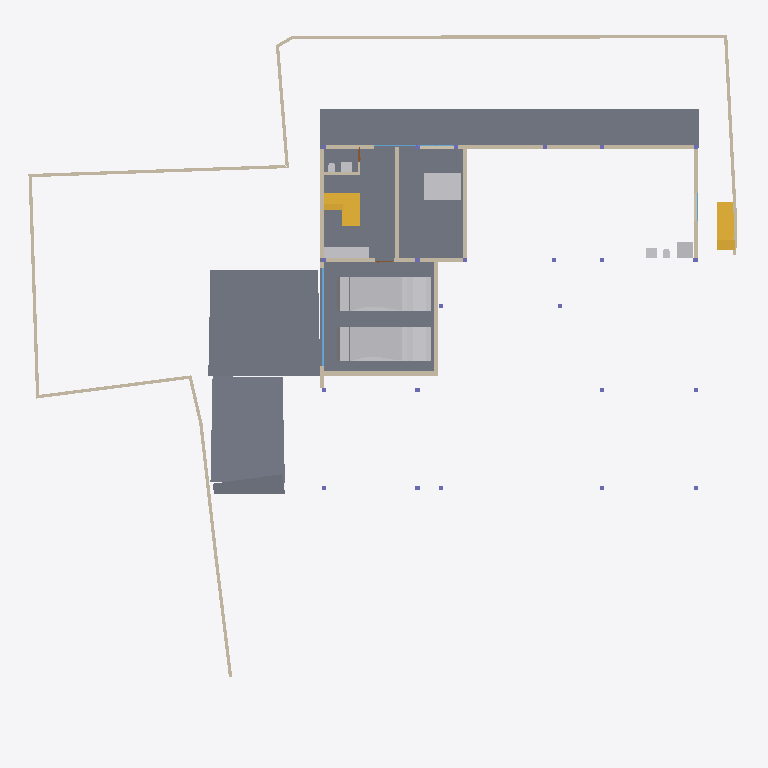
Plan cut of the same IFC building model at storey 'CELLAR' (level -2.55 m, cut at -1.15 m), seen from above with north up, elements coloured by IFC class: 21 walls (beige), 9 other elements (light grey), 6 slabs (grey), 3 stair flights (yellow), 3 windows (light blue). Cut surfaces are drawn darker.
Extent 39.1 m × 38.4 m × 7.7 m (x, y, z). Storeys (5): CELLAR at -2.55 m; GROUND  at 0.00 m; GROUND FLOOR at 0.45 m; GF Lintel at 3.15 m; FIRST FLOOR at 3.65 m. Elements (273): 57 IfcWall, 52 IfcBeam, 35 IfcWindow, 26 IfcSlab, 23 IfcColumn, 22 IfcFurniture, 18 IfcSanitaryTerminal, 13 IfcDoor, 12 IfcFurnishingElement, 3 IfcCovering, 3 IfcElectricAppliance, 3 IfcStairFlight.

HEADER;
FILE_DESCRIPTION(('ViewDefinition [CoordinationView]'),'2;1');
FILE_NAME('Manilal.ifc','2025-02-06T19:29:41+05:30',(),(),'IfcOpenShell 0.8.0','Bonsai 0.8.0','');
FILE_SCHEMA(('IFC4X3'));
ENDSEC;
DATA;
#1480=IFCPROJECT('2TuuvCHJz54PsFPcraEbH$',$,'My Project',$,$,$,$,(#3,#128),#1481);
#3305=IFCSITE('0lpfVeOW52QfroqLYyHNY2',$,'My Site',$,$,#26,$,$,$,$,$,$,$,$);
#22021=IFCSITE('3bEIgyqTrDuwi1cEDDCOva',$,'Site',$,$,#223414,#22354,$,$,$,$,$,$,$);
#3313=IFCBUILDING('0MzaWOaS178x5FMqOflU3C',$,'My Building',$,$,#25,$,$,$,$,$,$);
#2081=IFCBUILDINGSTOREY('09kFoqoxrCvB1_fcEsMZsQ',$,'GROUND FLOOR',$,$,#217,$,$,$,$);
#2986=IFCBUILDINGSTOREY('0zoFHJ9PnFW80M$mIVDQW3',$,'CELLAR',$,$,#14477,$,$,$,$);
#17145=IFCBUILDINGSTOREY('0MckaoTknA3edZMUNhTyAK',$,'FIRST FLOOR',$,$,#17254,$,$,$,$);
#20035=IFCBUILDINGSTOREY('3LpnsPikv4mRTBpfC3WQtx',$,'GROUND ',$,$,#20051,$,$,$,$);
#23582=IFCBUILDINGSTOREY('0DtUgpQ1b6nBmkLmvc_ehu',$,'GF Lintel',$,$,#23767,$,$,$,$);
#15655=IFCSLAB('3aSar1Jj9DLfSAmIm2knx1',$,'Slab',$,$,#16119,#15669,$,$);
#234743=IFCSLAB('3oqjVkrxP2kO8hyL_1bqut',$,'Slab',$,$,#235134,#234764,$,$);
#29381=IFCSLAB('30Y2A3Waj1_g7GRY9nwvu4',$,'Slab',$,$,#45978,#29392,$,$);
#29348=IFCSLAB('1A5GJs4GvBjeLaBLjkEViO',$,'Slab',$,$,#235069,#29359,$,$);
#19398=IFCVEHICLE('0rzGDxo0H1CRYsT$ARQpVS',$,'Vehicle',$,$,#245789,#19411,$,$);
#93186=IFCVEHICLE('09kCGSf$LDBwv0agp2PRhM',$,'Vehicle',$,$,#245794,#93199,$,$);
#229124=IFCWALL('3MfSYaOiTA4AjSKpPvRhyi',$,'Wall',$,$,#235129,#229135,$,$);
#170412=IFCWALL('02QSUeXF96zws6rSEwOtxB',$,'Wall',$,$,#170548,#170423,$,$);
#29284=IFCSLAB('3iSMNRhjn6RxAf9MsQotHf',$,'Slab',$,$,#235074,#29295,$,$);
#171459=IFCFURNITURE('2eCSdMrzH5F8FKRq_Kat7X',$,'Furniture',$,$,#245779,#171491,$,$);
#28186=IFCWALL('2UlyJbGOL47vem9W3W5T7b',$,'Wall',$,$,#214889,#28197,$,$);
#234006=IFCSTAIRFLIGHT('3wcH7UBK18dABbNeCZZCJb',$,'StairFlight',$,$,#235119,#234019,$,11,10,0.180000001733953,0.150000005960464,.STRAIGHT.);
#214630=IFCWALL('1v3BeDslv3W8LfR3WiqTEd',$,'Wall',$,$,#214830,#214641,$,$);
#31084=IFCSLAB('2mJ_WBIbT6SAfJpED8Xgcm',$,'Slab',$,$,#191655,#31095,$,$);
#26216=IFCWALL('0OsEPs_bHDiuVXt9yc07Ua',$,'Wall',$,$,#229691,#26227,$,$);
#191416=IFCSTAIRFLIGHT('386RaYCYXCw8KqI7mwrwdm',$,'StairFlight.001',$,$,#191571,#191445,$,6,5,0.186666667461395,0.25,.STRAIGHT.);
#14894=IFCWALL('3LM7Pm6Iv8$Bf3kD16vEYX',$,'Wall',$,$,#245140,#14905,$,$);
#27353=IFCWALL('2Y2Bm57Cb8Exxz7st0aRUc',$,'Wall',$,$,#214921,#27364,$,$);
#175542=IFCFURNITURE('0rkBbNDlLBse4ihW$AUWVP',$,'Furniture',$,$,#245784,#175553,$,$);
#14810=IFCWALL('1YbjuILpv4AxLe7Ucp54z8',$,'Wall',$,$,#245122,#14821,$,$);
#30905=IFCWALL('0J9S4Srlb1MOsgNvH90_Ni',$,'Wall',$,$,#245093,#30916,$,$);
#245246=IFCWALL('0fvIejk9r9ru81UP$ZU6_y',$,'Wall',$,$,#245366,#245257,$,$);
#29467=IFCWALL('2U66_ERPrD$A$2PTOc1bPA',$,'Wall',$,$,#236201,#29478,$,$);
#101546=IFCWALL('0Rf_6ET3jB1A$TE_PSB8cB',$,'Wall',$,$,#245774,#101557,$,$);
#27060=IFCWALL('10l$0x7lzBbBMMGF1qxI0s',$,'Wall',$,$,#27511,#27071,$,$);
#26619=IFCWALL('0FMxrmeoPF7x0oR7G9$aVh',$,'Wall',$,$,#27506,#26630,$,$);
#186191=IFCWALL('1Esm3AND1CI8J4fqgYsqen',$,'Wall',$,$,#186360,#186202,$,$);
#28224=IFCWALL('10RvTK_K97Xg3Zon6pJwxP',$,'Wall',$,$,#229504,#28235,$,$);
#51049=IFCSTAIRFLIGHT('0QDG9AXQX0PgjOZTZBSSJQ',$,'StairFlight',$,$,#191415,#51062,$,11,10,0.180000001733953,0.150000005960464,.STRAIGHT.);
#94098=IFCSANITARYTERMINAL('2GoFTjYOrAPA571VNh_yOb',$,'SanitaryTerminal',$,$,#175511,#175337,$,$);
#18623=IFCWINDOW('0ge9G9fGz6TwGxq3OxN388',$,'Window.013',$,$,#245158,#44702,'DB',2.79999995231628,5.40000009536743,$,$,$);
#27098=IFCWALL('2qQNxnpy98iB6JMyhLi2FK',$,'Wall',$,$,#27516,#27109,$,$);
#14729=IFCWALL('2kOOzhf3b4QORblHJUR6b5',$,'Wall',$,$,#29446,#14740,$,$);
#94177=IFCSANITARYTERMINAL('3U1S4YgSv2bATsqyIfpscE',$,'SanitaryTerminal',$,$,#175521,#94208,$,$);
#157929=IFCSANITARYTERMINAL('1fQERzEw932PSVsf5Pan1Y',$,'SanitaryTerminal',$,$,#158159,#157942,$,$);
#157672=IFCWALL('0uchRx$l984OM1mMLwWf3F',$,'Wall',$,$,#187187,#157683,$,$);
#234091=IFCWALL('1iQ5aVFUf7quip2Xs5OAmT',$,'Wall',$,$,#234172,#234102,$,$);
#94059=IFCSANITARYTERMINAL('26hsVniF59Sf55pwLrvsty',$,'SanitaryTerminal',$,$,#175516,#94090,$,$);
#101891=IFCSANITARYTERMINAL('1ynXfcIYL2FgZOvaNltjdb',$,'SanitaryTerminal',$,$,#158139,#101904,$,$);
#28303=IFCWALL('27XUrfdFf8NB4WaAp9CQAl',$,'Wall',$,$,#235124,#28314,$,$);
#176181=IFCWINDOW('3yeMkTtpb6QBnDKkevLLLb',$,'Window',$,$,#245987,#176199,$,2.79999995231628,4.82399988174438,$,.TRIPLE_PANEL_VERTICAL.,$);
#245853=IFCWINDOW('1p0s$1sPn6BPhzJkMmLcNG',$,'Window',$,$,#245992,#245866,$,1.79999995231628,3.45000004768372,$,$,$);
ENDSEC;
